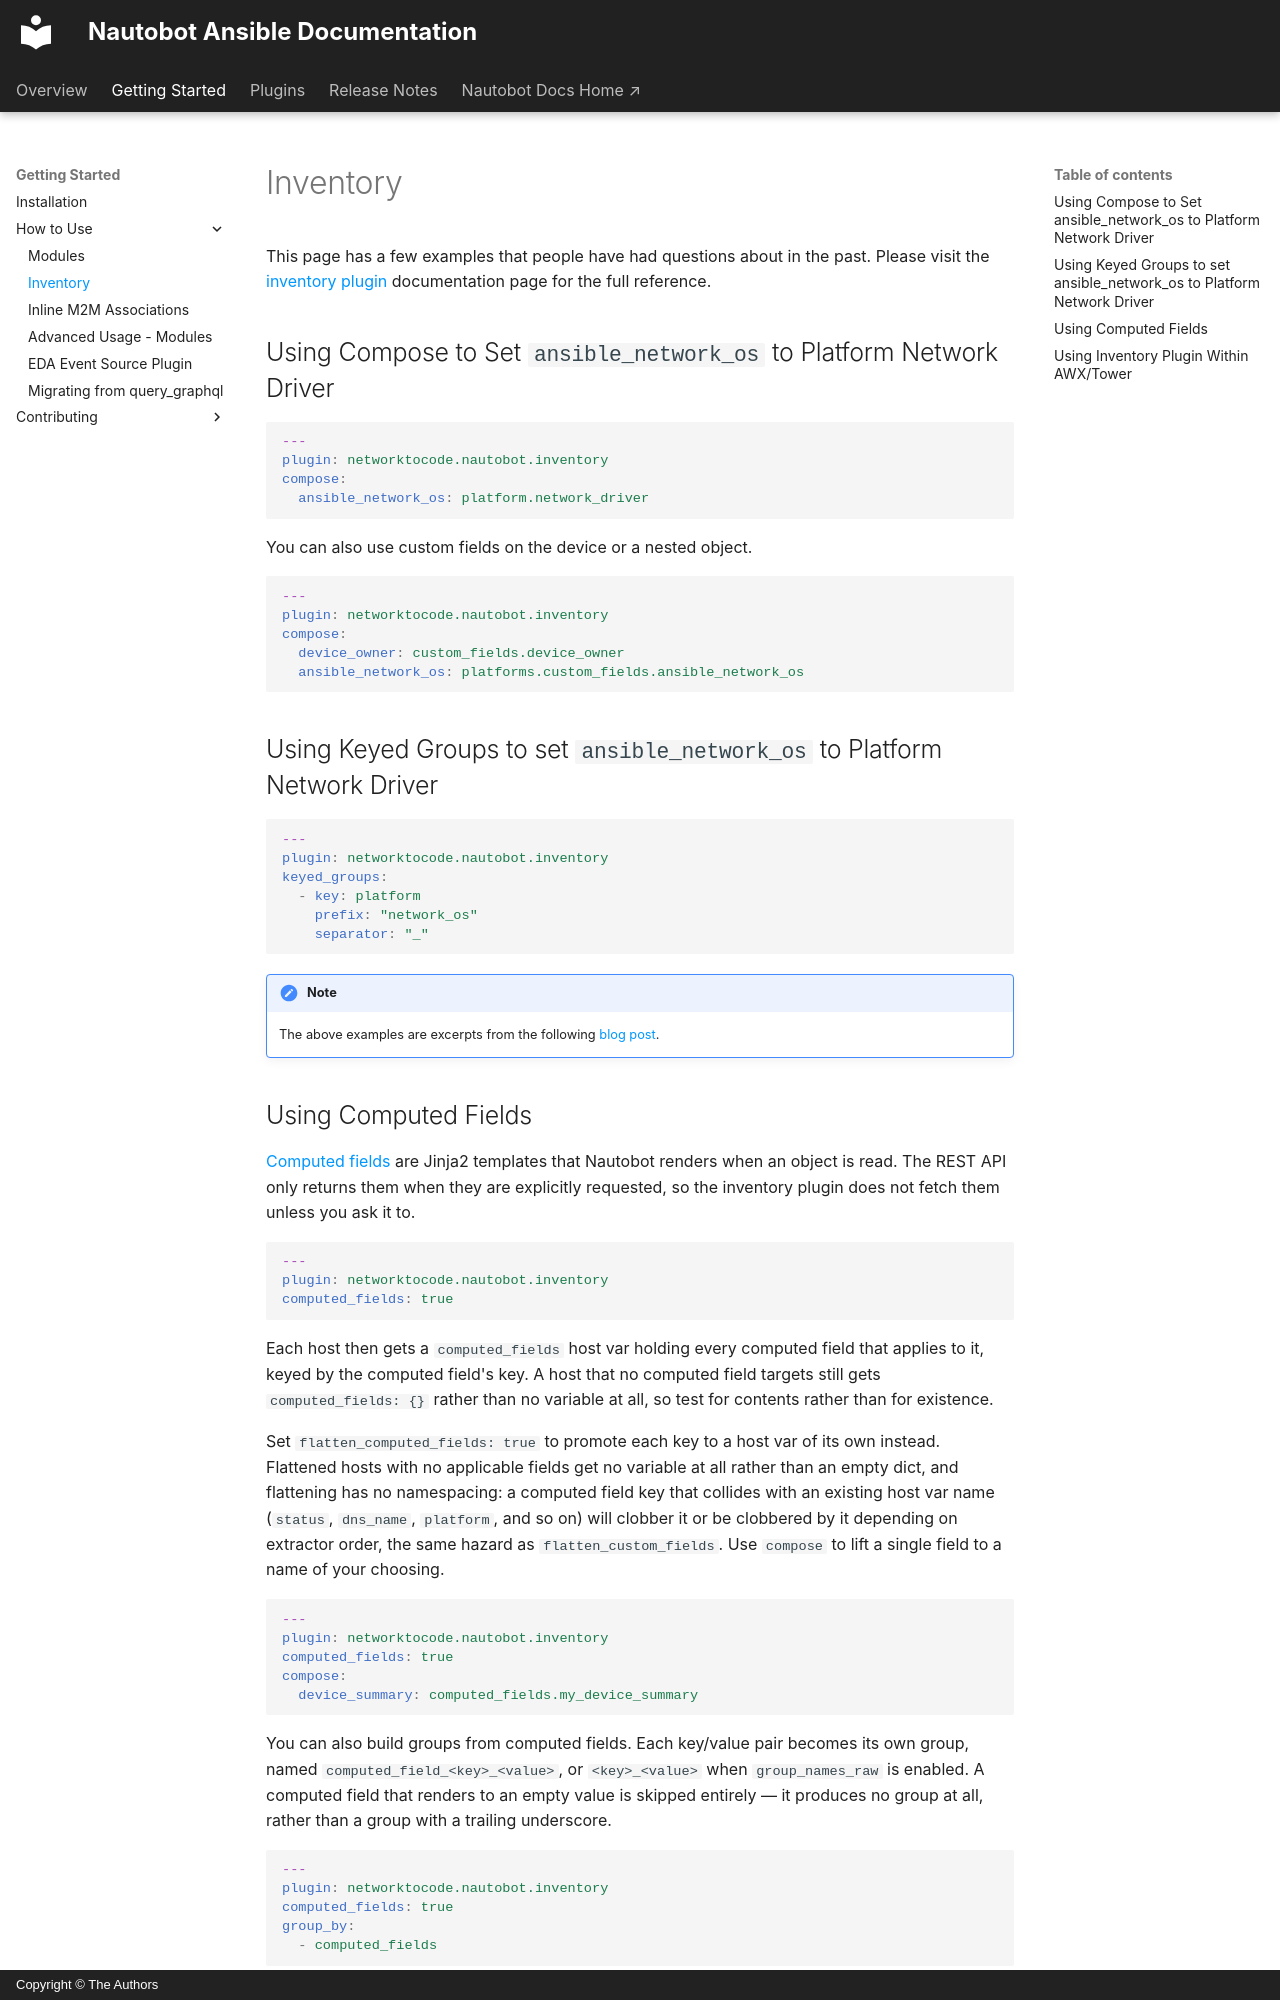

repository: nautobot/nautobot-ansible · page: getting_started/how-to-use/inventory/index.html · generator: mkdocs · copyright: Copyright © The Authors

# Inventory

This page has a few examples that people have had questions about in the past. Please visit the [inventory plugin](../../networktocode.nautobot/inventory/index.md) documentation page for the full reference.

## Using Compose to Set `ansible_network_os` to Platform Network Driver

```yaml
---
plugin: networktocode.nautobot.inventory
compose:
  ansible_network_os: platform.network_driver
```

You can also use custom fields on the device or a nested object.

```yaml
---
plugin: networktocode.nautobot.inventory
compose:
  device_owner: custom_fields.device_owner
  ansible_network_os: platforms.custom_fields.ansible_network_os
```

## Using Keyed Groups to set `ansible_network_os` to Platform Network Driver

```yaml
---
plugin: networktocode.nautobot.inventory
keyed_groups:
  - key: platform
    prefix: "network_os"
    separator: "_"
```

!!! note
    The above examples are excerpts from the following [blog post](https://networktocode.com/blog/ansible-constructed-inventory/).
